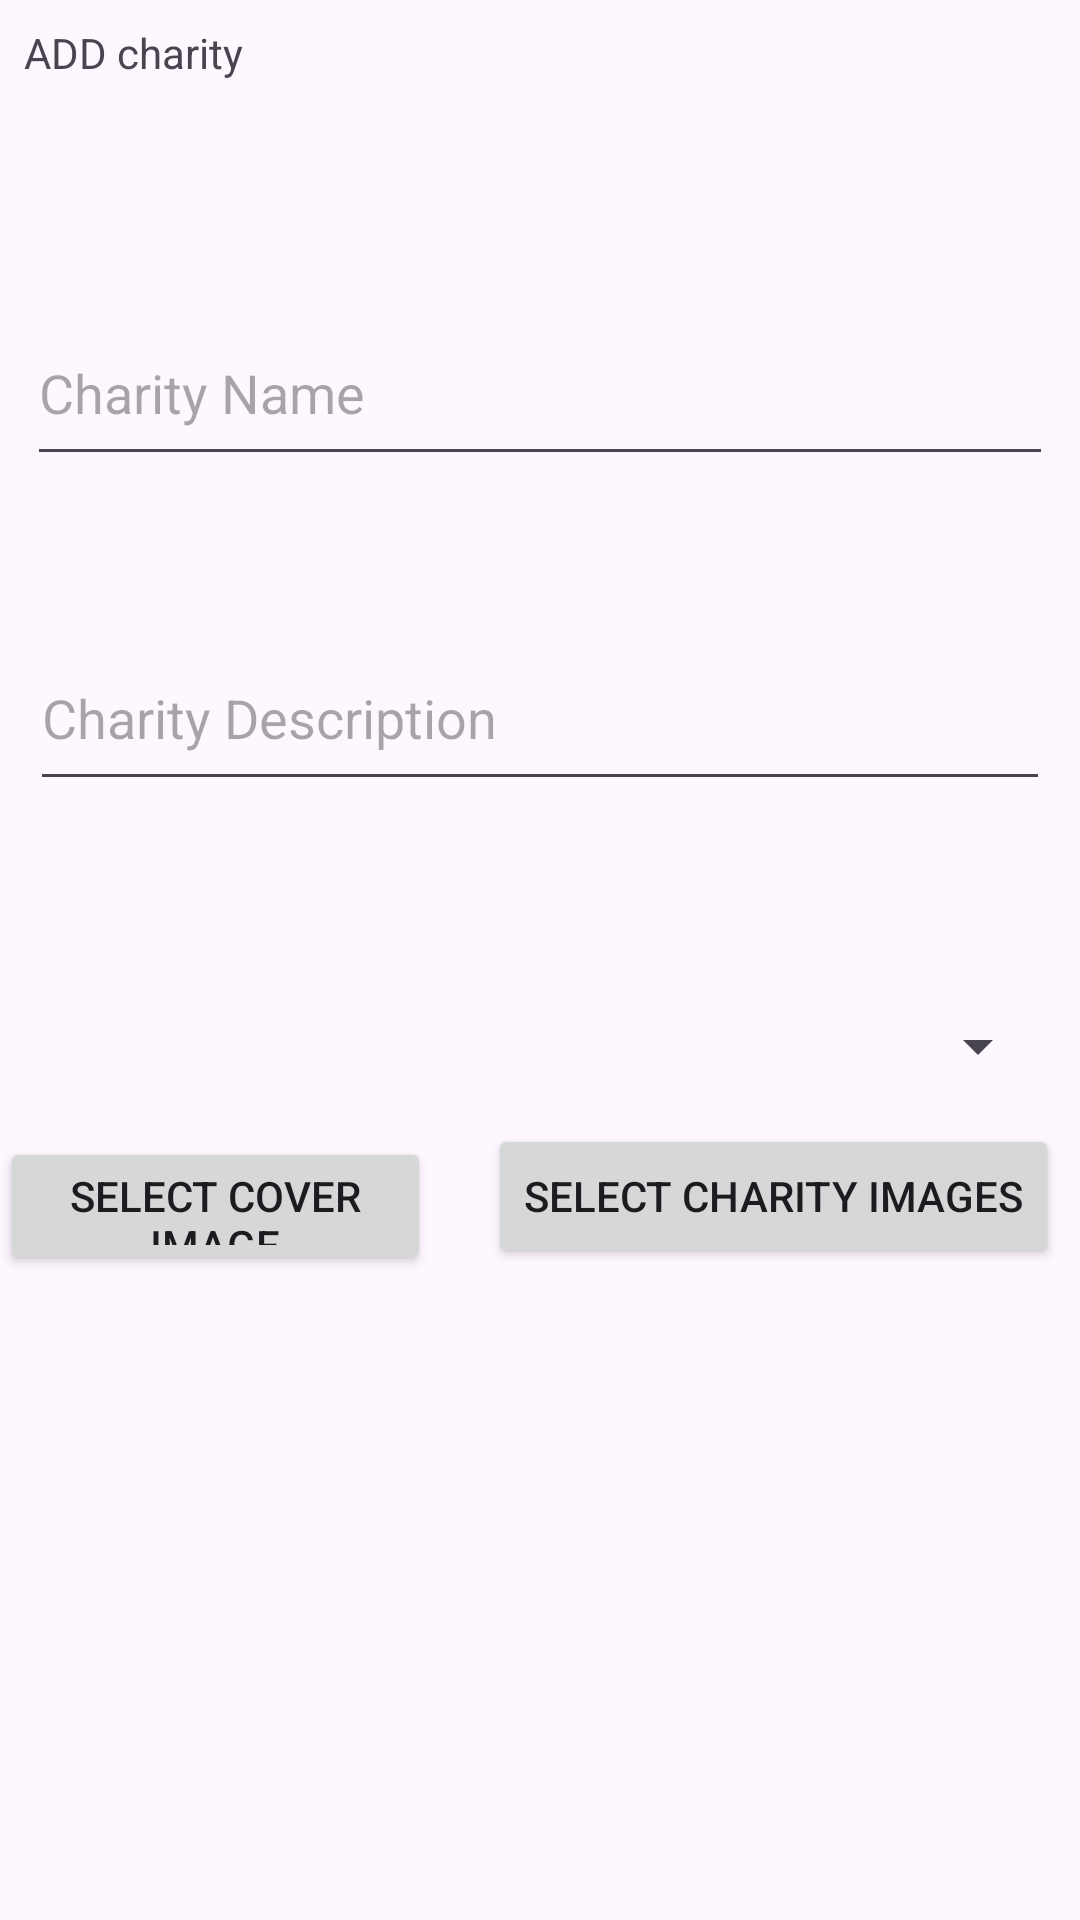

Produce the Android XML layout that renders to this screen, including the resource entries it uses.
<!-- AndroidManifest.xml: application theme Theme.Food_Charity_System_Admin -->
<!-- res/layout/fragment_add_charity.xml -->
<?xml version="1.0" encoding="utf-8"?>
<androidx.constraintlayout.widget.ConstraintLayout xmlns:android="http://schemas.android.com/apk/res/android"
    xmlns:app="http://schemas.android.com/apk/res-auto"
    xmlns:tools="http://schemas.android.com/tools"
    android:layout_width="match_parent"
    android:layout_height="match_parent"
    tools:context=".fragments.AddCharityFragment">

    <com.google.android.material.textfield.TextInputEditText
        android:id="@+id/edCharityName"
        style="@style/editText"
        android:layout_width="0dp"
        android:layout_height="0dp"
        android:layout_marginStart="9dp"
        android:layout_marginTop="100dp"
        android:layout_marginEnd="9dp"
        android:layout_marginBottom="40dp"
        android:hint="Charity Name"
        app:layout_constraintBottom_toTopOf="@+id/edCharityDes"
        app:layout_constraintEnd_toEndOf="parent"
        app:layout_constraintStart_toStartOf="parent"
        app:layout_constraintTop_toTopOf="parent" />

    <com.google.android.material.textfield.TextInputEditText
        android:id="@+id/edCharityDes"
        style="@style/editText"
        android:layout_width="0dp"
        android:layout_height="0dp"
        android:layout_marginStart="10dp"
        android:layout_marginTop="10dp"
        android:layout_marginEnd="10dp"
        android:layout_marginBottom="53dp"
        android:hint="Charity Description"
        app:layout_constraintBottom_toTopOf="@+id/edCharityPrice"
        app:layout_constraintEnd_toEndOf="parent"
        app:layout_constraintStart_toStartOf="parent"
        app:layout_constraintTop_toBottomOf="@+id/edCharityName" />

    <com.google.android.material.textfield.TextInputEditText
        android:id="@+id/edCharityPrice"
        style="@style/editText"
        android:layout_width="0dp"
        android:layout_height="0dp"
        android:layout_marginStart="7dp"
        android:layout_marginTop="320dp"
        android:layout_marginEnd="7dp"
        android:layout_marginBottom="48dp"
        android:hint="Price"
        app:layout_constraintBottom_toTopOf="@+id/btnSelectCharity"
        app:layout_constraintEnd_toEndOf="parent"
        app:layout_constraintHorizontal_bias="0.0"
        app:layout_constraintStart_toStartOf="parent"
        app:layout_constraintTop_toTopOf="parent" />

    <Spinner
        android:id="@+id/CharityCategoryDropdoen"
        android:layout_width="match_parent"
        android:layout_height="wrap_content"
        android:layout_margin="10dp"
        android:layout_marginStart="10dp"
        android:layout_marginTop="22dp"
        android:layout_marginEnd="9dp"
        android:inputType="none"
        app:layout_constraintEnd_toEndOf="parent"
        app:layout_constraintStart_toStartOf="parent"
        app:layout_constraintTop_toBottomOf="@+id/edCharityPrice" />

    <androidx.appcompat.widget.AppCompatButton
        android:id="@+id/btnSelectImg"
        style="@style/blueButtonStyle"
        android:layout_width="0dp"
        android:layout_height="46dp"
        android:layout_marginEnd="19dp"
        app:circularflow_radiusInDP=""
        android:text="Select Cover Image"
        app:layout_constraintBaseline_toBaselineOf="@+id/btnSelectCharity"
        app:layout_constraintEnd_toStartOf="@+id/btnSelectCharity"
        app:layout_constraintStart_toStartOf="parent" />

    <androidx.appcompat.widget.AppCompatButton
        android:id="@+id/btnAddCharity"
        style="@style/blueButtonStyle"
        android:layout_width="170dp"
        android:layout_height="0dp"
        android:layout_marginTop="20dp"
        android:layout_marginBottom="16dp"
        android:text="ADD Charity"
        app:layout_constraintBottom_toBottomOf="parent"
        app:layout_constraintEnd_toEndOf="parent"
        app:layout_constraintStart_toStartOf="parent"
        app:layout_constraintTop_toBottomOf="@+id/btnSelectCharity" />

    <androidx.appcompat.widget.AppCompatButton
        android:id="@+id/btnSelectCharity"
        style="@style/blueButtonStyle"
        android:layout_width="wrap_content"
        android:layout_height="wrap_content"
        android:layout_marginEnd="7dp"
        android:layout_marginBottom="175dp"
        android:text="Select Charity Images"
        app:layout_constraintBottom_toTopOf="@+id/btnAddCharity"
        app:layout_constraintEnd_toEndOf="parent"
        app:layout_constraintStart_toEndOf="@+id/btnSelectImg"
        app:layout_constraintTop_toBottomOf="@+id/edCharityPrice" />

    <TextView
        android:id="@+id/addCharity"
        android:layout_width="wrap_content"
        android:layout_height="wrap_content"
        android:layout_marginStart="8dp"
        android:layout_marginTop="8dp"
        android:text="ADD charity"
        app:layout_constraintStart_toStartOf="parent"
        app:layout_constraintTop_toTopOf="parent" />

    <androidx.recyclerview.widget.RecyclerView
        android:id="@+id/charity_img_view"
        android:layout_width="0dp"
        android:layout_height="wrap_content"
        android:layout_margin="5dp"
        android:layout_marginStart="4dp"
        android:layout_marginTop="171dp"
        android:layout_marginEnd="4dp"
        android:layout_marginBottom="3dp"
        android:orientation="horizontal"
        app:layoutManager="androidx.recyclerview.widget.LinearLayoutManager"
        app:layout_constraintBottom_toTopOf="@+id/btnAddCharity"
        app:layout_constraintEnd_toEndOf="parent"
        app:layout_constraintHorizontal_bias="0.0"
        app:layout_constraintStart_toStartOf="parent"
        app:layout_constraintTop_toBottomOf="@+id/btnSelectCharity"
        app:layout_constraintVertical_bias="0.978"
        tools:listitem="@layout/img_item" />


</androidx.constraintlayout.widget.ConstraintLayout>
<!-- res/layout/img_item.xml (included above) -->
<?xml version="1.0" encoding="utf-8"?>
<androidx.constraintlayout.widget.ConstraintLayout xmlns:android="http://schemas.android.com/apk/res/android"
    xmlns:app="http://schemas.android.com/apk/res-auto"
    xmlns:tools="http://schemas.android.com/tools"
    android:layout_width="match_parent"
    android:layout_height="wrap_content"
    android:padding="10dp">

    <ImageView
        android:id="@+id/imageView2"
        android:layout_width="wrap_content"
        android:layout_height="wrap_content"
        android:layout_marginStart="18dp"
        android:layout_marginBottom="10dp"
        app:layout_constraintBottom_toBottomOf="parent"
        app:layout_constraintEnd_toStartOf="@+id/imageView4"
        app:layout_constraintHorizontal_chainStyle="spread_inside"
        app:layout_constraintStart_toStartOf="parent"
        tools:srcCompat="@tools:sample/avatars" />

    <ImageView
        android:id="@+id/imageView3"
        android:layout_width="wrap_content"
        android:layout_height="wrap_content"
        app:layout_constraintEnd_toEndOf="parent"
        app:layout_constraintStart_toEndOf="@+id/imageView4"
        app:layout_constraintTop_toTopOf="@+id/imageView4"
        tools:srcCompat="@tools:sample/avatars" />

    <ImageView
        android:id="@+id/imageView4"
        android:layout_width="wrap_content"
        android:layout_height="wrap_content"
        android:layout_marginBottom="10dp"
        app:layout_constraintBottom_toBottomOf="parent"
        app:layout_constraintEnd_toStartOf="@+id/imageView3"
        app:layout_constraintStart_toEndOf="@+id/imageView2"
        tools:srcCompat="@tools:sample/avatars" />


</androidx.constraintlayout.widget.ConstraintLayout>
<!-- resources referenced by this layout -->
<resources>
  <style name="Theme.Food_Charity_System_Admin" parent="Base.Theme.Food_Charity_System_Admin" />
  <style name="Base.Theme.Food_Charity_System_Admin" parent="Theme.Material3.DayNight.NoActionBar">
          
          
      </style>
</resources>
